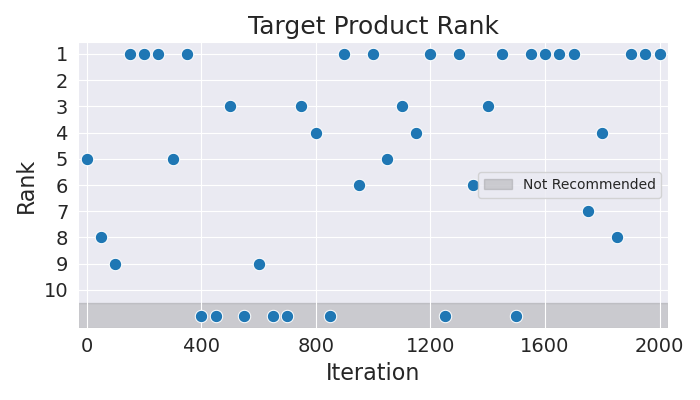

The data file committed next to this chart (first rows):
Iteration, Rank
0, 5
50, 8
100, 9
150, 1
200, 1
250, 1
300, 5
350, 1
400, 11
450, 11
500, 3
550, 11
600, 9
650, 11
700, 11
750, 3
800, 4
850, 11
900, 1
950, 6
1000, 1
1050, 5
1100, 3
1150, 4
1200, 1
1250, 11
1300, 1
1350, 6
1400, 3
1450, 1
1500, 11
1550, 1
1600, 1
1650, 1
1700, 1
1750, 7
1800, 4
1850, 8
1900, 1
1950, 1
2000, 1
